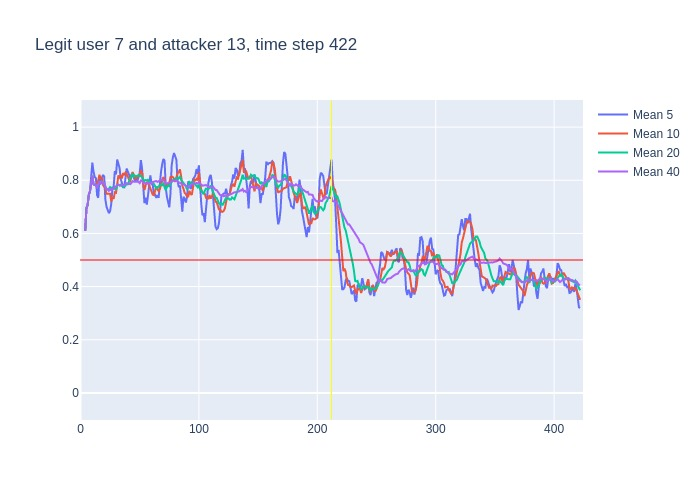

The table this chart was drawn from, first rows:
, time, confidence, avg_5_conf, avg_10_conf, avg_20_conf, avg_40_conf, real_user, predicted, user_count
0, 3, 0.61, , , , , 7, 7, 16
1, 4, 0.78, 0.61, 0.61, 0.61, 0.61, 7, 7, 16
2, 5, 0.73, 0.695, 0.695, 0.695, 0.695, 7, 7, 16
3, 6, 0.86, 0.7067, 0.7067, 0.7067, 0.7067, 7, 7, 16
4, 7, 0.81, 0.745, 0.745, 0.745, 0.745, 7, 7, 16
5, 8, 0.98, 0.758, 0.758, 0.758, 0.758, 7, 7, 16
6, 9, 0.95, 0.832, 0.795, 0.795, 0.795, 7, 7, 16
7, 10, 0.56, 0.866, 0.8171, 0.8171, 0.8171, 7, 7, 16
8, 11, 0.76, 0.832, 0.785, 0.785, 0.785, 7, 7, 16
9, 12, 0.79, 0.812, 0.7822, 0.7822, 0.7822, 7, 7, 16
10, 13, 0.66, 0.808, 0.783, 0.783, 0.783, 7, 7, 16
11, 14, 0.9, 0.744, 0.788, 0.7718, 0.7718, 7, 7, 16
12, 15, 0.94, 0.734, 0.8, 0.7825, 0.7825, 7, 7, 16
13, 16, 0.7, 0.81, 0.821, 0.7946, 0.7946, 7, 7, 16
14, 17, 0.87, 0.798, 0.805, 0.7879, 0.7879, 7, 7, 16
15, 18, 0.69, 0.814, 0.811, 0.7933, 0.7933, 7, 7, 16
16, 19, 0.87, 0.82, 0.782, 0.7869, 0.7869, 7, 7, 16
17, 20, 0.51, 0.814, 0.774, 0.7918, 0.7918, 7, 7, 16
18, 21, 0.56, 0.728, 0.769, 0.7761, 0.7761, 7, 7, 16
19, 22, 0.79, 0.7, 0.749, 0.7647, 0.7647, 7, 7, 16
20, 23, 0.65, 0.684, 0.749, 0.766, 0.766, 7, 7, 16
21, 24, 0.91, 0.676, 0.748, 0.768, 0.7605, 7, 7, 16
22, 25, 0.65, 0.684, 0.749, 0.7745, 0.7673, 7, 7, 16
23, 26, 0.86, 0.712, 0.72, 0.7705, 0.7622, 7, 7, 16
24, 27, 0.81, 0.772, 0.736, 0.7705, 0.7662, 7, 7, 16
25, 28, 0.94, 0.776, 0.73, 0.7705, 0.768, 7, 7, 16
26, 29, 0.85, 0.834, 0.755, 0.7685, 0.7746, 7, 7, 16
27, 30, 0.93, 0.822, 0.753, 0.7635, 0.7774, 7, 7, 16
28, 31, 0.79, 0.878, 0.795, 0.782, 0.7829, 7, 7, 16
29, 32, 0.72, 0.864, 0.818, 0.7835, 0.7831, 7, 7, 16
30, 33, 0.73, 0.846, 0.811, 0.78, 0.781, 7, 7, 16
31, 34, 0.79, 0.804, 0.819, 0.7835, 0.7794, 7, 7, 16
32, 35, 0.85, 0.792, 0.807, 0.778, 0.7797, 7, 7, 16
33, 36, 0.78, 0.776, 0.827, 0.7735, 0.7818, 7, 7, 16
34, 37, 0.91, 0.774, 0.819, 0.7775, 0.7818, 7, 7, 16
35, 38, 0.89, 0.812, 0.829, 0.7795, 0.7854, 7, 7, 16
36, 39, 0.73, 0.844, 0.824, 0.7895, 0.7883, 7, 7, 16
37, 40, 0.77, 0.832, 0.812, 0.7825, 0.7868, 7, 7, 16
38, 41, 0.75, 0.816, 0.796, 0.7955, 0.7863, 7, 7, 16
39, 42, 0.96, 0.81, 0.792, 0.805, 0.7854, 7, 7, 16
40, 43, 0.88, 0.82, 0.816, 0.8135, 0.7897, 7, 7, 16
41, 44, 0.69, 0.818, 0.831, 0.825, 0.7965, 7, 7, 16
42, 45, 0.71, 0.81, 0.821, 0.814, 0.7943, 7, 7, 16
43, 46, 0.82, 0.798, 0.807, 0.817, 0.7937, 7, 7, 16
44, 47, 0.88, 0.812, 0.811, 0.815, 0.7928, 7, 7, 16
45, 48, 0.96, 0.796, 0.808, 0.8185, 0.7945, 7, 7, 16
46, 49, 0.77, 0.812, 0.815, 0.8195, 0.794, 7, 7, 16
47, 50, 0.95, 0.828, 0.819, 0.8155, 0.7895, 7, 7, 16
48, 51, 0.66, 0.876, 0.837, 0.8165, 0.7993, 7, 7, 16
49, 52, 0.55, 0.844, 0.828, 0.81, 0.7967, 7, 7, 16
50, 53, 0.64, 0.778, 0.787, 0.8015, 0.7907, 7, 7, 16
51, 54, 0.87, 0.714, 0.763, 0.797, 0.7903, 7, 7, 16
52, 55, 0.82, 0.734, 0.781, 0.801, 0.7895, 7, 7, 16
53, 56, 0.83, 0.708, 0.792, 0.7995, 0.7865, 7, 7, 16
54, 57, 0.75, 0.742, 0.793, 0.802, 0.7897, 7, 7, 16
55, 58, 0.82, 0.782, 0.78, 0.794, 0.7867, 7, 7, 16
56, 59, 0.72, 0.818, 0.766, 0.7905, 0.79, 7, 7, 16
57, 60, 0.8, 0.788, 0.761, 0.79, 0.7863, 7, 7, 16
58, 61, 0.64, 0.784, 0.746, 0.7915, 0.7935, 7, 7, 16
59, 62, 0.75, 0.746, 0.744, 0.786, 0.7955, 7, 7, 16
... 360 more rows
